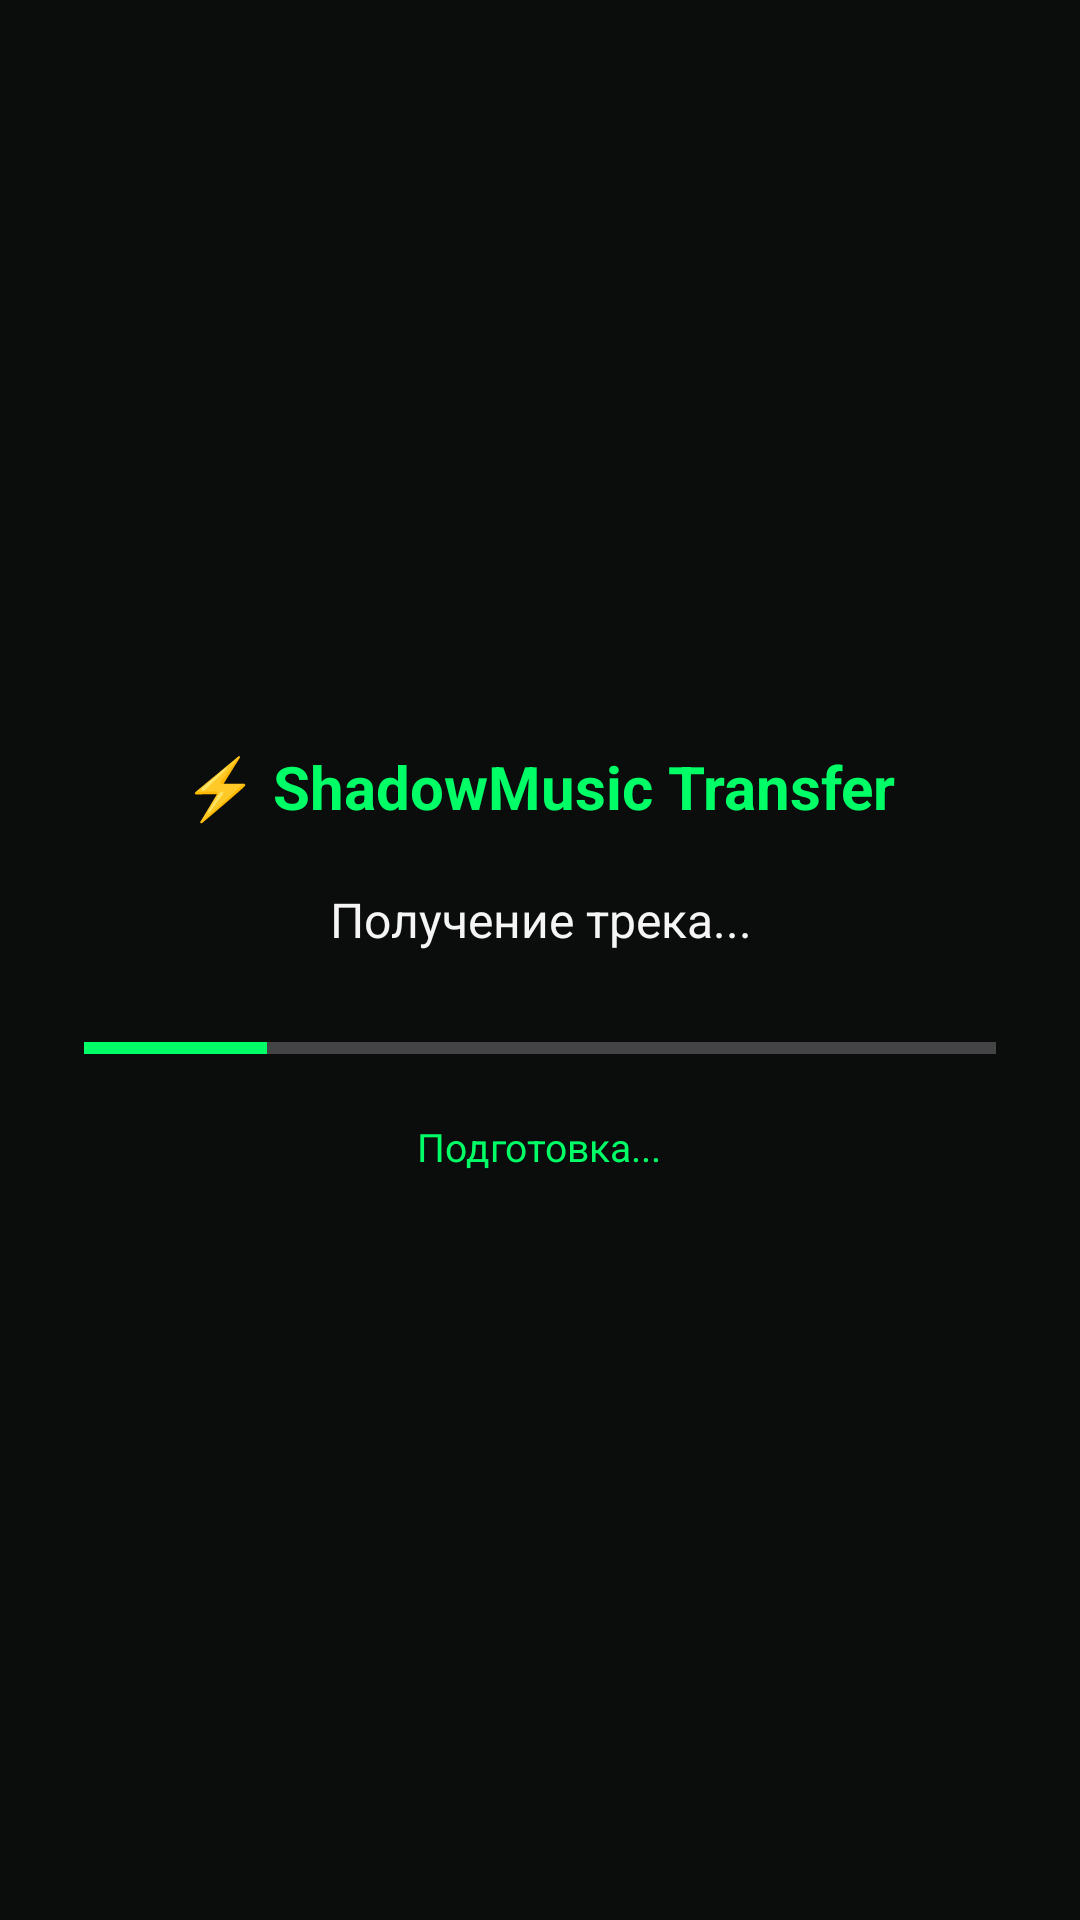

Produce the Android XML layout that renders to this screen, including the resource entries it uses.
<!-- AndroidManifest.xml: activity theme Theme.ShadowMusic.Translucent -->
<!-- res/layout/activity_share_receiver.xml -->
<?xml version="1.0" encoding="utf-8"?>
<LinearLayout xmlns:android="http://schemas.android.com/apk/res/android"
    android:layout_width="match_parent"
    android:layout_height="match_parent"
    android:background="@color/shadow_black"
    android:gravity="center"
    android:orientation="vertical"
    android:padding="28dp">

    <TextView
        android:layout_width="wrap_content"
        android:layout_height="wrap_content"
        android:text="⚡ ShadowMusic Transfer"
        android:textColor="@color/neon_green"
        android:textSize="20sp"
        android:textStyle="bold" />

    <TextView
        android:id="@+id/tvTrackTitle"
        android:layout_width="wrap_content"
        android:layout_height="wrap_content"
        android:layout_marginTop="20dp"
        android:gravity="center"
        android:text="Получение трека..."
        android:textColor="@color/text_white"
        android:textSize="16sp" />

    <ProgressBar
        android:id="@+id/progressBar"
        style="?android:attr/progressBarStyleHorizontal"
        android:layout_width="match_parent"
        android:layout_height="wrap_content"
        android:layout_marginTop="24dp"
        android:max="100"
        android:progress="20"
        android:progressTint="@color/neon_green" />

    <TextView
        android:id="@+id/tvTransferStatus"
        android:layout_width="wrap_content"
        android:layout_height="wrap_content"
        android:layout_marginTop="16dp"
        android:text="Подготовка..."
        android:textColor="@color/neon_green"
        android:textSize="13sp" />

</LinearLayout>
<!-- resources referenced by this layout -->
<resources>
  <color name="neon_green">#00FF66</color>
  <color name="shadow_black">#0A0D0B</color>
  <color name="text_white">#F5F5F5</color>
  <style name="Theme.ShadowMusic.Translucent" parent="Theme.Material3.Dark.NoActionBar">
          <item name="android:windowIsTranslucent">true</item>
          <item name="android:windowBackground">@android:color/transparent</item>
          <item name="android:windowContentOverlay">@null</item>
          <item name="android:windowNoTitle">true</item>
          <item name="android:windowIsFloating">true</item>
          <item name="android:backgroundDimEnabled">false</item>
      </style>
</resources>
